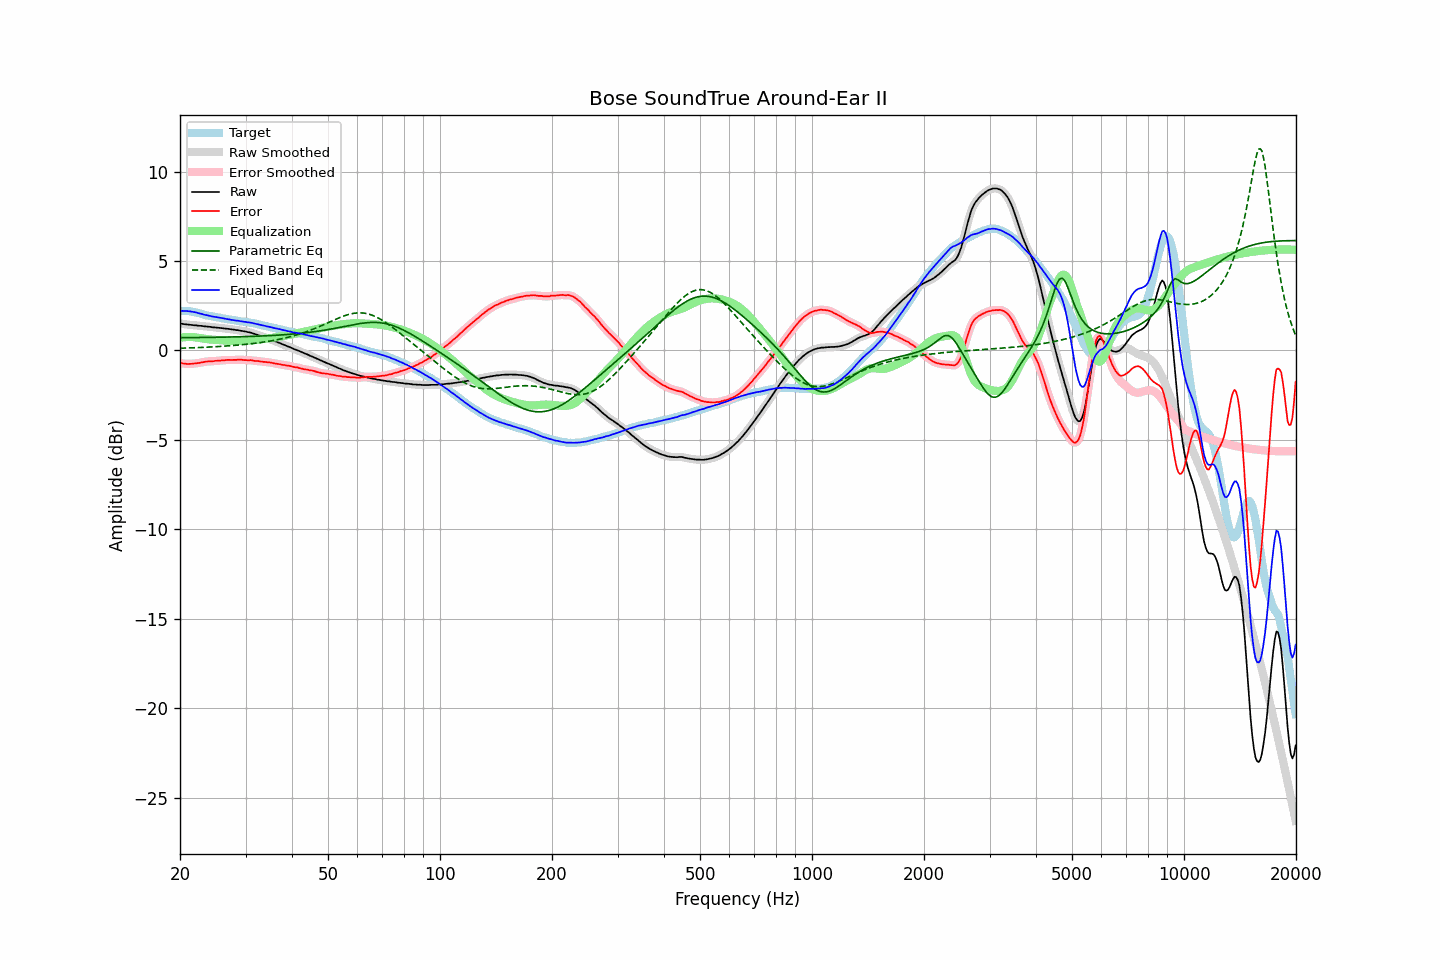

The file beside this chart, header and first rows:
frequency, raw, error, smoothed, error_smoothed, equalization, parametric_eq, fixed_band_eq, equalized_raw, equalized_smoothed, target
20.00, 1.50, -0.70, 1.50, -0.70, 0.70, 0.71, 0.12, 2.21, 2.21, 2.21
20.20, 1.49, -0.71, 1.49, -0.72, 0.72, 0.71, 0.12, 2.21, 2.21, 2.21
20.40, 1.47, -0.73, 1.48, -0.73, 0.73, 0.71, 0.13, 2.20, 2.21, 2.21
20.61, 1.46, -0.74, 1.46, -0.74, 0.74, 0.71, 0.13, 2.20, 2.20, 2.21
20.81, 1.45, -0.75, 1.45, -0.75, 0.75, 0.71, 0.13, 2.20, 2.20, 2.21
21.02, 1.44, -0.76, 1.44, -0.76, 0.75, 0.71, 0.14, 2.19, 2.19, 2.21
21.23, 1.43, -0.75, 1.43, -0.76, 0.75, 0.71, 0.14, 2.19, 2.19, 2.19
21.44, 1.42, -0.75, 1.42, -0.75, 0.75, 0.71, 0.14, 2.17, 2.17, 2.18
21.66, 1.41, -0.74, 1.42, -0.74, 0.74, 0.71, 0.15, 2.16, 2.16, 2.16
21.87, 1.40, -0.73, 1.41, -0.73, 0.74, 0.72, 0.15, 2.14, 2.14, 2.14
22.09, 1.40, -0.72, 1.40, -0.72, 0.72, 0.72, 0.15, 2.13, 2.12, 2.13
22.31, 1.38, -0.71, 1.39, -0.71, 0.71, 0.72, 0.16, 2.09, 2.10, 2.10
22.54, 1.37, -0.70, 1.38, -0.70, 0.69, 0.72, 0.16, 2.07, 2.07, 2.08
22.76, 1.37, -0.68, 1.37, -0.68, 0.68, 0.72, 0.16, 2.05, 2.05, 2.06
22.99, 1.36, -0.66, 1.36, -0.66, 0.66, 0.72, 0.17, 2.03, 2.02, 2.03
23.22, 1.34, -0.65, 1.35, -0.65, 0.65, 0.72, 0.17, 1.99, 2.00, 2.00
23.45, 1.34, -0.62, 1.34, -0.63, 0.64, 0.72, 0.18, 1.98, 1.98, 1.97
23.69, 1.33, -0.62, 1.33, -0.62, 0.63, 0.73, 0.18, 1.96, 1.96, 1.96
23.92, 1.32, -0.61, 1.32, -0.61, 0.62, 0.73, 0.19, 1.94, 1.94, 1.94
24.16, 1.31, -0.61, 1.31, -0.61, 0.61, 0.73, 0.19, 1.92, 1.92, 1.93
24.40, 1.29, -0.61, 1.30, -0.61, 0.60, 0.73, 0.20, 1.89, 1.90, 1.91
24.65, 1.28, -0.60, 1.29, -0.60, 0.59, 0.73, 0.20, 1.88, 1.88, 1.89
24.89, 1.28, -0.58, 1.28, -0.59, 0.59, 0.73, 0.21, 1.87, 1.87, 1.87
25.14, 1.27, -0.58, 1.27, -0.58, 0.58, 0.73, 0.21, 1.86, 1.85, 1.86
25.39, 1.26, -0.57, 1.26, -0.57, 0.57, 0.74, 0.22, 1.84, 1.84, 1.84
25.65, 1.25, -0.57, 1.25, -0.57, 0.57, 0.74, 0.22, 1.82, 1.82, 1.83
25.91, 1.24, -0.55, 1.24, -0.56, 0.56, 0.74, 0.23, 1.80, 1.80, 1.80
26.16, 1.23, -0.55, 1.23, -0.55, 0.55, 0.74, 0.23, 1.78, 1.78, 1.79
26.43, 1.22, -0.55, 1.22, -0.54, 0.55, 0.74, 0.24, 1.77, 1.77, 1.78
26.69, 1.21, -0.53, 1.21, -0.54, 0.54, 0.74, 0.25, 1.76, 1.76, 1.75
26.96, 1.20, -0.53, 1.20, -0.53, 0.54, 0.75, 0.25, 1.74, 1.74, 1.74
27.23, 1.19, -0.53, 1.19, -0.53, 0.53, 0.75, 0.26, 1.73, 1.73, 1.73
27.50, 1.17, -0.54, 1.18, -0.54, 0.53, 0.75, 0.27, 1.71, 1.71, 1.72
27.77, 1.16, -0.53, 1.16, -0.54, 0.53, 0.75, 0.27, 1.69, 1.69, 1.70
28.05, 1.15, -0.53, 1.15, -0.53, 0.53, 0.75, 0.28, 1.68, 1.68, 1.69
28.33, 1.13, -0.53, 1.14, -0.53, 0.53, 0.76, 0.29, 1.66, 1.67, 1.67
28.62, 1.13, -0.52, 1.13, -0.52, 0.53, 0.76, 0.30, 1.66, 1.66, 1.66
28.90, 1.11, -0.52, 1.11, -0.52, 0.53, 0.76, 0.31, 1.64, 1.64, 1.64
29.19, 1.09, -0.52, 1.10, -0.52, 0.53, 0.76, 0.31, 1.62, 1.63, 1.62
29.48, 1.08, -0.53, 1.08, -0.53, 0.53, 0.77, 0.32, 1.61, 1.61, 1.62
29.78, 1.06, -0.54, 1.07, -0.54, 0.53, 0.77, 0.33, 1.60, 1.60, 1.61
30.08, 1.05, -0.54, 1.05, -0.55, 0.54, 0.77, 0.34, 1.59, 1.59, 1.60
30.38, 1.02, -0.55, 1.03, -0.55, 0.54, 0.77, 0.35, 1.57, 1.58, 1.58
30.68, 1.01, -0.55, 1.01, -0.55, 0.55, 0.78, 0.36, 1.57, 1.56, 1.57
30.99, 0.99, -0.54, 0.99, -0.55, 0.56, 0.78, 0.37, 1.55, 1.55, 1.54
31.30, 0.96, -0.56, 0.97, -0.56, 0.57, 0.78, 0.38, 1.53, 1.53, 1.53
31.61, 0.93, -0.58, 0.93, -0.58, 0.58, 0.79, 0.39, 1.51, 1.51, 1.52
31.93, 0.90, -0.59, 0.90, -0.59, 0.58, 0.79, 0.40, 1.49, 1.49, 1.50
32.24, 0.87, -0.59, 0.87, -0.60, 0.59, 0.79, 0.41, 1.47, 1.47, 1.47
32.57, 0.84, -0.60, 0.84, -0.60, 0.61, 0.80, 0.43, 1.45, 1.45, 1.45
32.89, 0.81, -0.62, 0.81, -0.62, 0.62, 0.80, 0.44, 1.43, 1.43, 1.44
33.22, 0.78, -0.62, 0.78, -0.63, 0.63, 0.81, 0.45, 1.41, 1.41, 1.41
33.55, 0.75, -0.64, 0.75, -0.64, 0.64, 0.81, 0.46, 1.39, 1.39, 1.40
33.89, 0.72, -0.64, 0.72, -0.65, 0.65, 0.81, 0.48, 1.37, 1.37, 1.37
34.23, 0.68, -0.66, 0.69, -0.66, 0.66, 0.82, 0.49, 1.34, 1.35, 1.35
34.57, 0.66, -0.66, 0.66, -0.67, 0.67, 0.82, 0.51, 1.33, 1.33, 1.33
34.92, 0.62, -0.68, 0.63, -0.68, 0.68, 0.83, 0.52, 1.31, 1.31, 1.31
35.27, 0.59, -0.69, 0.59, -0.69, 0.70, 0.83, 0.54, 1.29, 1.29, 1.29
35.62, 0.55, -0.71, 0.55, -0.71, 0.71, 0.84, 0.55, 1.27, 1.27, 1.27
35.97, 0.51, -0.73, 0.52, -0.73, 0.73, 0.84, 0.57, 1.24, 1.24, 1.25
... 635 more rows
